Run: headless pygame with SDL's dummy video driver; simulated clock (each Clock.tick advances the game by its frame time, no real sleeping); random seed 0; keys injected as events and as key.get_pressed() state; no mouse input.
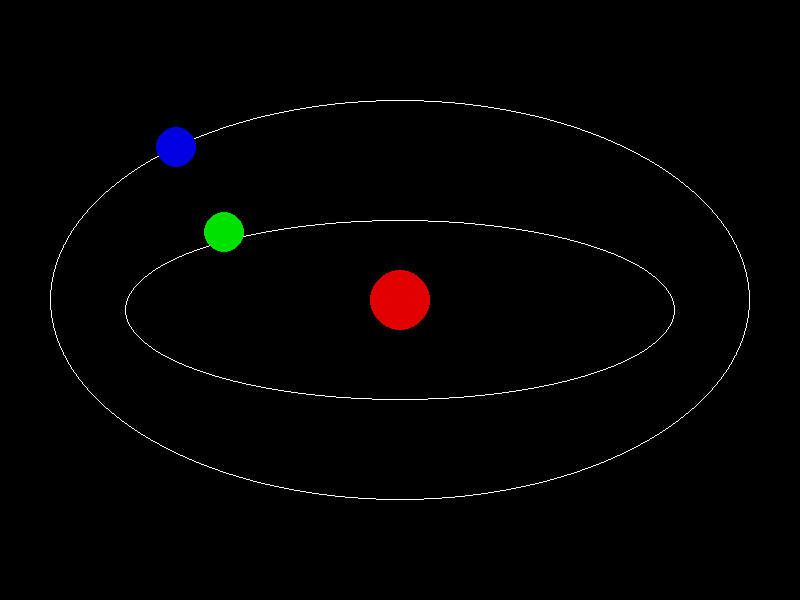
Frame 1 of 4 · flips 1–60 · no input
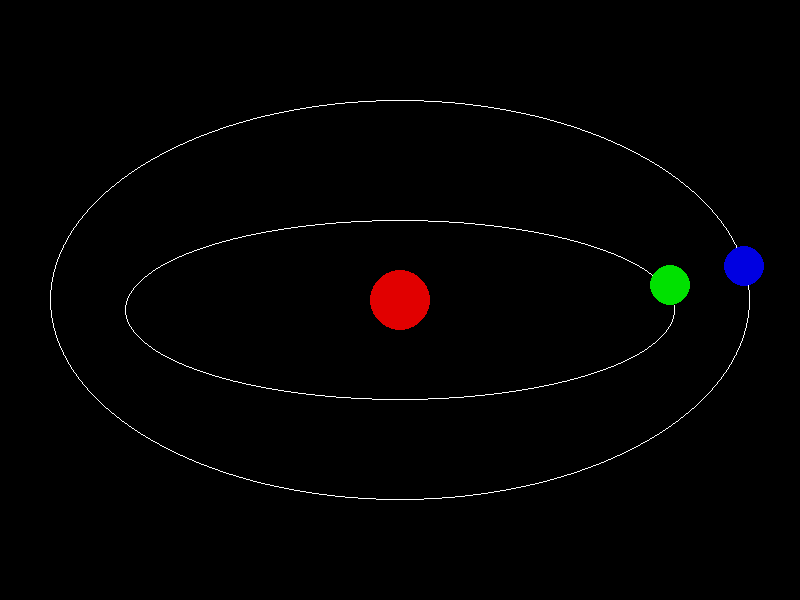
Frame 2 of 4 · flips 61–180 · tapped SPACE, RETURN · held RIGHT (→), D
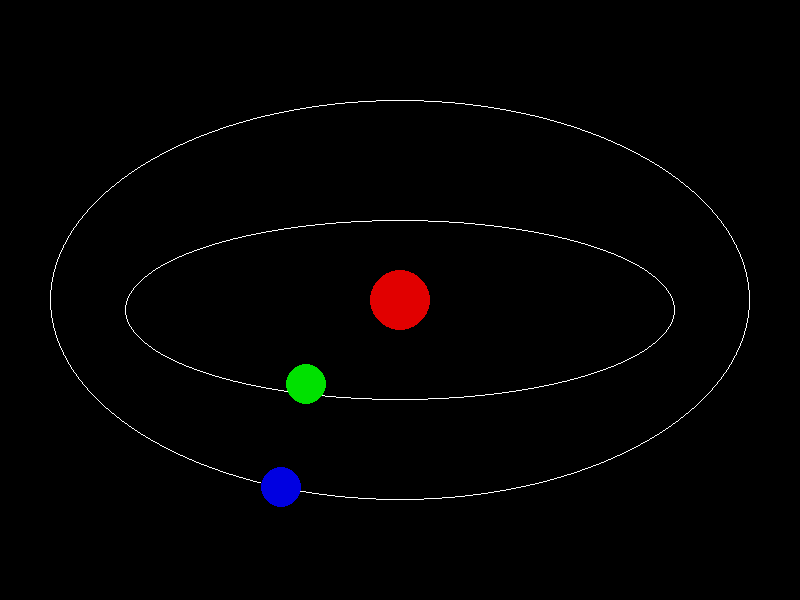
Frame 3 of 4 · flips 181–300 · held DOWN (↓), S
Frame 4 of 4 · flips 301–420 · held LEFT (←), A, UP (↑), W · screen same as frame 1, image omitted

The pygame program that drew these frames:

import pygame
import sys
import math
from random import randint

pygame.init()
SCREEN_WIDTH = 800
SCREEN_HEIGHT = 600 
BLACK = (0,0,0)
RED = (225,0,0)
WHITE = (255,255,255,)
GREEN = (0,225,0)
BLUE = (0,0,225)
fps = 5
centerx = SCREEN_WIDTH //2
centery = SCREEN_HEIGHT // 2
sunRadius= 30
orbitxRadius = 350
orbityRadius = 200
ballRadius = 20

def draw_sun():
    pygame.draw.circle(screen, RED, (centerx, centery), sunRadius)

def draw_orbit1():
    pygame.draw.ellipse(screen, WHITE, [50, 100, 700, 400], 1)

def draw_orbit2():
    pygame.draw.ellipse(screen, WHITE, [125, 220, 550, 180], 1)

def draw_balls_1(degree):
    x = int(math.cos(degree * math.pi /180) * orbitxRadius) + centerx
    y = int(math.sin(degree * math.pi /180) *orbityRadius) + centery
    pygame.draw.circle(screen, BLUE, (x, y), ballRadius)
   
def draw_balls_2(degree):
    x = int(math.cos(degree * math.pi /180) * 275) + centerx
    y = int(math.sin(degree * math.pi /180) *90) + centery
    pygame.draw.circle(screen, GREEN, (x, y), ballRadius)

screen = pygame.display.set_mode([SCREEN_WIDTH, SCREEN_HEIGHT])
pygame.display.set_caption("Elliptical-Orbit")
clock = pygame.time.Clock()

while True :
    for event in pygame.event.get():
        if event.type == pygame.QUIT:
            sys.exit()
    
    for degree in range(0, 360 ,10):
        screen.fill(BLACK)
        draw_sun()
        draw_orbit1()
        draw_orbit2()
        draw_balls_1(degree)
        draw_balls_2(degree)
        pygame.display.update()
        clock.tick(fps)
    
        
